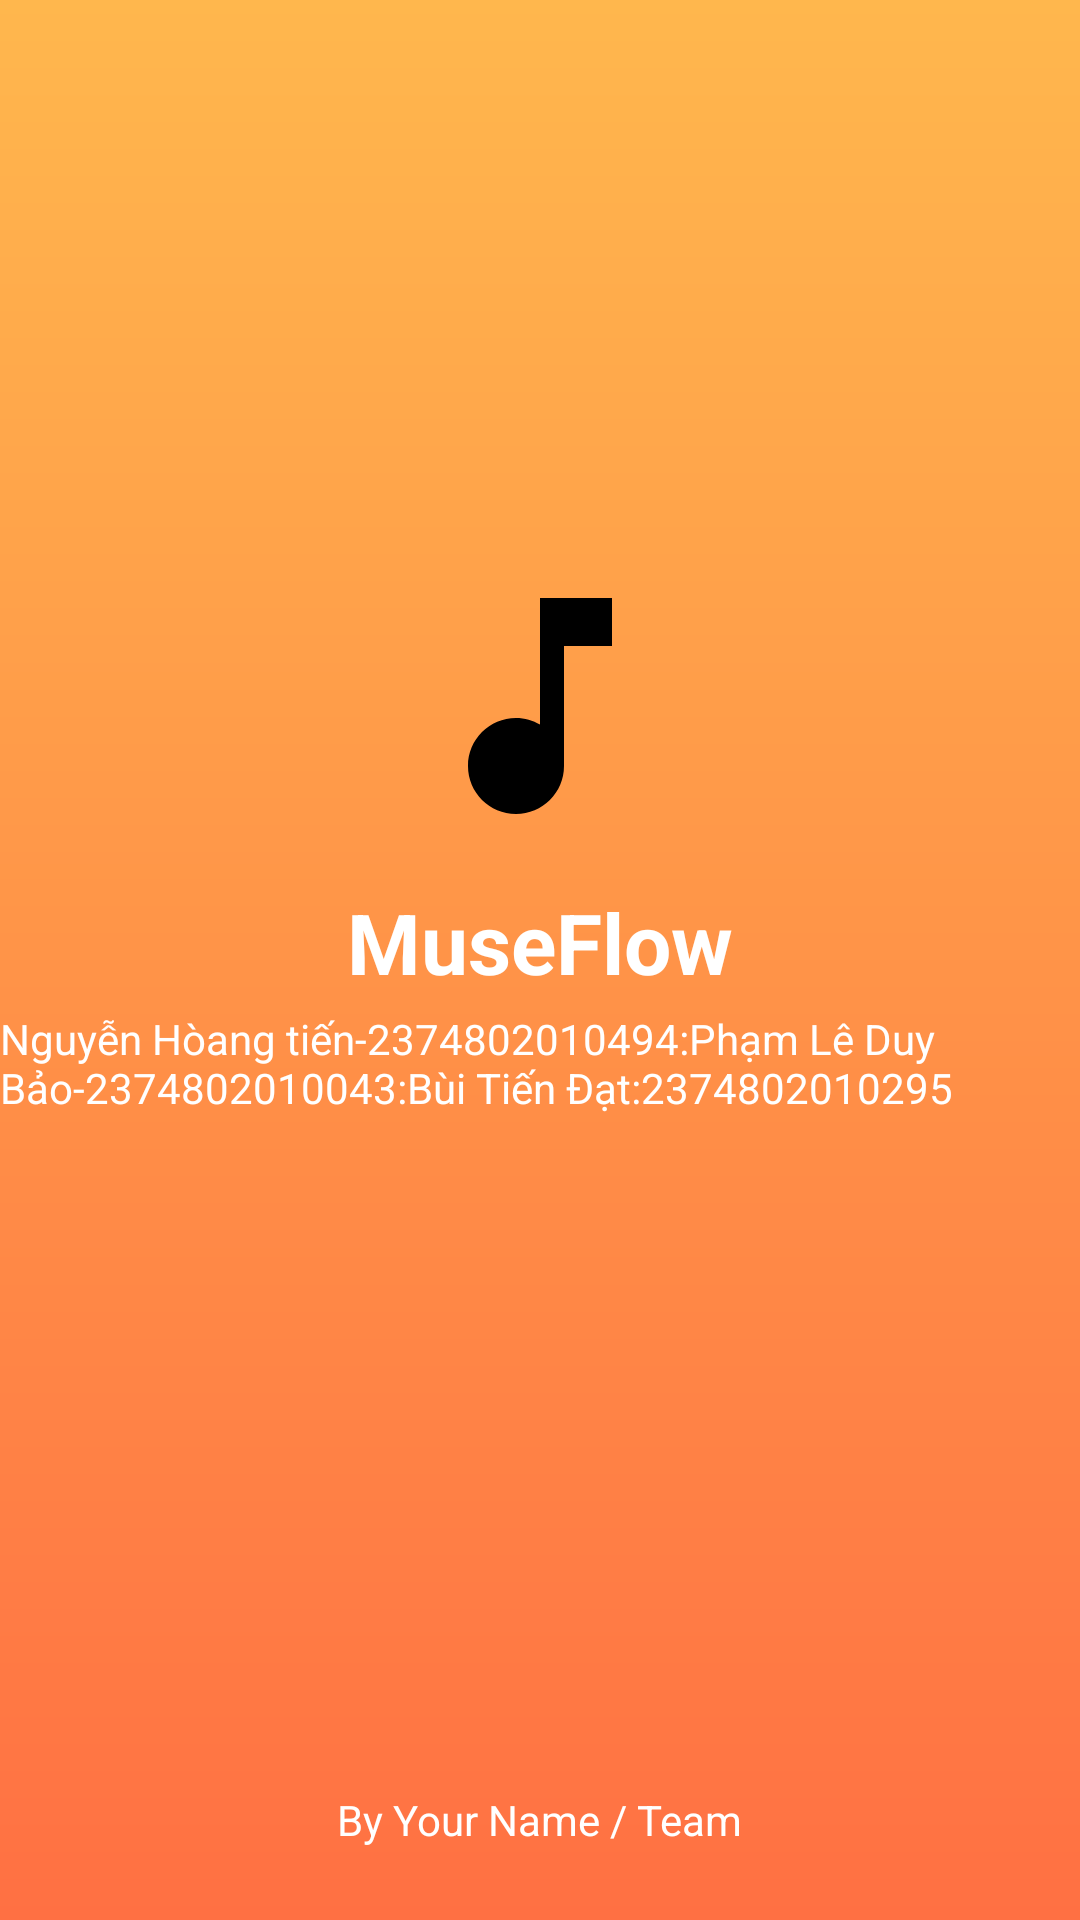

Reconstruct the res/layout file that produces this screen, plus the resources it refers to.
<!-- AndroidManifest.xml: application theme Theme.Music_Application -->
<!-- res/layout/activity_intro.xml -->
<?xml version="1.0" encoding="utf-8"?>
<RelativeLayout xmlns:android="http://schemas.android.com/apk/res/android"
    android:layout_width="match_parent"
    android:layout_height="match_parent"
    android:background="@drawable/bg_player_gradient">

    <LinearLayout
        android:orientation="vertical"
        android:gravity="center"
        android:layout_centerInParent="true"
        android:layout_width="match_parent"
        android:layout_height="wrap_content">

        <ImageView
            android:layout_width="96dp"
            android:layout_height="96dp"
            android:src="@drawable/ic_music_note"
            android:layout_gravity="center"/>

        <TextView
            android:layout_width="wrap_content"
            android:layout_height="wrap_content"
            android:text="MuseFlow"
            android:textSize="28sp"
            android:textStyle="bold"
            android:textColor="@android:color/white"
            android:layout_gravity="center"
            android:layout_marginTop="12dp"/>

        <TextView
            android:layout_width="wrap_content"
            android:layout_height="116dp"
            android:layout_gravity="center"
            android:layout_marginTop="4dp"
            android:text="Nguyễn Hòang tiến-2374802010494:Phạm Lê Duy Bảo-2374802010043:Bùi Tiến Đạt:2374802010295"
            android:textColor="@android:color/white" />
    </LinearLayout>

    <TextView
        android:id="@+id/txtTeam"
        android:layout_width="wrap_content"
        android:layout_height="wrap_content"
        android:text="By Your Name / Team"
        android:textColor="@android:color/white"
        android:layout_alignParentBottom="true"
        android:layout_centerHorizontal="true"
        android:layout_marginBottom="24dp"/>
</RelativeLayout>
<!-- resources referenced by this layout -->
<resources>
  <!-- drawable bg_player_gradient (drawable) -->
  <?xml version="1.0" encoding="utf-8"?>
  <shape xmlns:android="http://schemas.android.com/apk/res/android"
      android:shape="rectangle">
  
      <gradient
          android:type="linear"
          android:startColor="#FF7043"
          android:endColor="#FFB74D"
          android:angle="90"/>
  
  </shape>
  <!-- drawable ic_music_note (drawable) -->
  <vector xmlns:android="http://schemas.android.com/apk/res/android"
      android:width="24dp"
      android:height="24dp"
      android:viewportWidth="24.0"
      android:viewportHeight="24.0">
      <path
          android:fillColor="#000000"
          android:pathData="M12,3v10.55c-0.59,-0.34 -1.27,-0.55 -2,-0.55 -2.21,0 -4,1.79 -4,4s1.79,4 4,4 4,-1.79 4,-4V7h4V3h-6z"/>
  </vector>
  <style name="Theme.Music_Application" parent="Base.Theme.Music_Application" />
  <style name="Base.Theme.Music_Application" parent="Theme.Material3.DayNight.NoActionBar">
          
          
      </style>
</resources>
